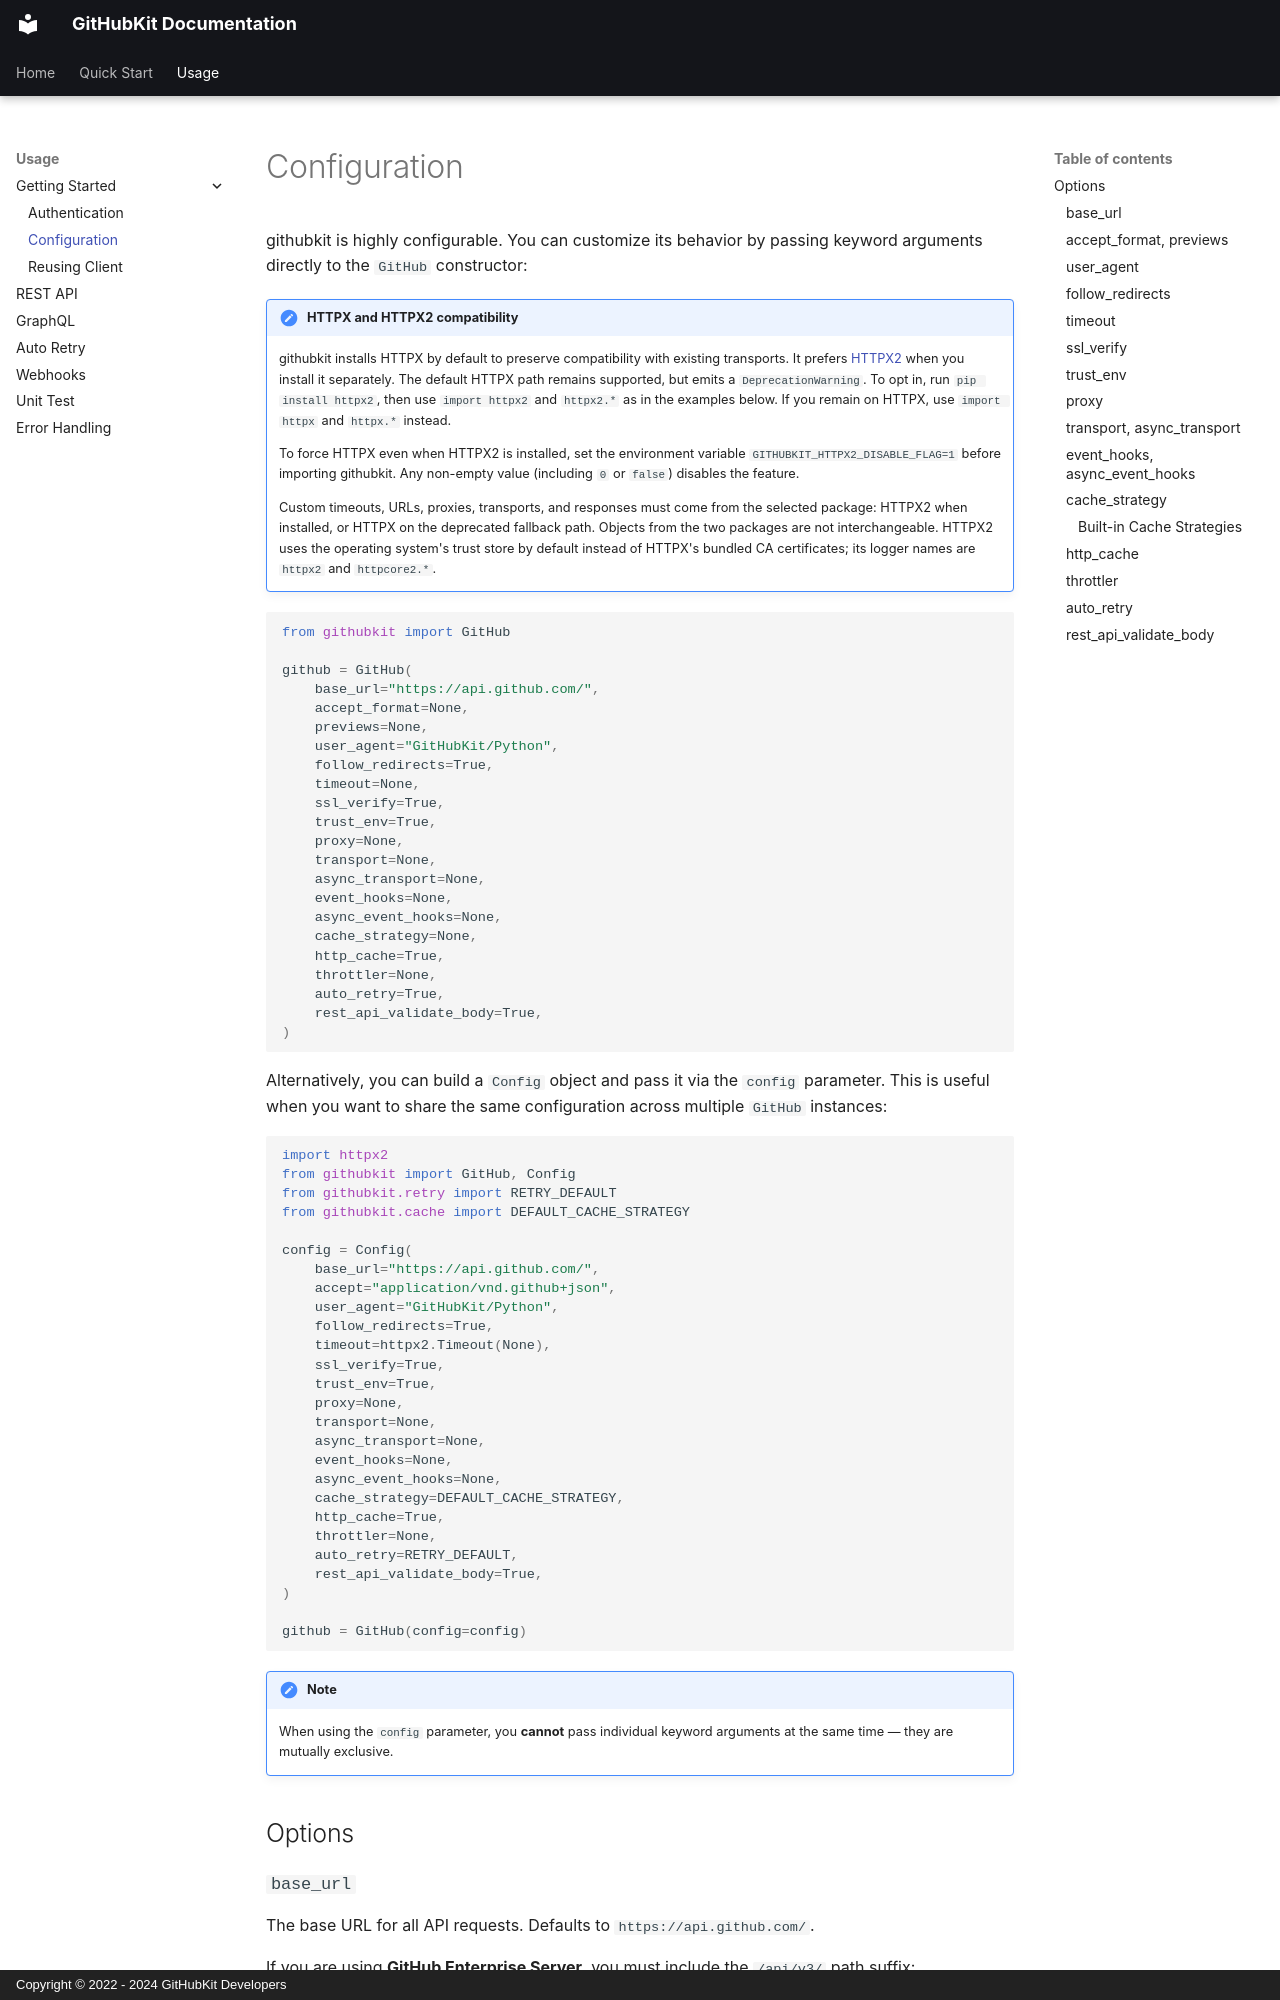

repository: yanyongyu/githubkit · page: usage/getting-started/configuration/index.html · generator: mkdocs · copyright: Copyright © 2022 - 2024 GitHubKit Developers

# Configuration

githubkit is highly configurable. You can customize its behavior by passing keyword arguments directly to the `GitHub` constructor:

!!! note "HTTPX and HTTPX2 compatibility"

    githubkit installs HTTPX by default to preserve compatibility with existing transports. It prefers [HTTPX2](https://pydantic.dev/docs/httpx2/) when you install it separately. The default HTTPX path remains supported, but emits a `DeprecationWarning`. To opt in, run `pip install httpx2`, then use `import httpx2` and `httpx2.*` as in the examples below. If you remain on HTTPX, use `import httpx` and `httpx.*` instead.

    To force HTTPX even when HTTPX2 is installed, set the environment variable `GITHUBKIT_HTTPX2_DISABLE_FLAG=1` before importing githubkit. Any non-empty value (including `0` or `false`) disables the feature.

    Custom timeouts, URLs, proxies, transports, and responses must come from the selected package: HTTPX2 when installed, or HTTPX on the deprecated fallback path. Objects from the two packages are not interchangeable. HTTPX2 uses the operating system's trust store by default instead of HTTPX's bundled CA certificates; its logger names are `httpx2` and `httpcore2.*`.

```python
from githubkit import GitHub

github = GitHub(
    base_url="https://api.github.com/",
    accept_format=None,
    previews=None,
    user_agent="GitHubKit/Python",
    follow_redirects=True,
    timeout=None,
    ssl_verify=True,
    trust_env=True,
    proxy=None,
    transport=None,
    async_transport=None,
    event_hooks=None,
    async_event_hooks=None,
    cache_strategy=None,
    http_cache=True,
    throttler=None,
    auto_retry=True,
    rest_api_validate_body=True,
)
```

Alternatively, you can build a `Config` object and pass it via the `config` parameter. This is useful when you want to share the same configuration across multiple `GitHub` instances:

```python
import httpx2
from githubkit import GitHub, Config
from githubkit.retry import RETRY_DEFAULT
from githubkit.cache import DEFAULT_CACHE_STRATEGY

config = Config(
    base_url="https://api.github.com/",
    accept="application/vnd.github+json",
    user_agent="GitHubKit/Python",
    follow_redirects=True,
    timeout=httpx2.Timeout(None),
    ssl_verify=True,
    trust_env=True,
    proxy=None,
    transport=None,
    async_transport=None,
    event_hooks=None,
    async_event_hooks=None,
    cache_strategy=DEFAULT_CACHE_STRATEGY,
    http_cache=True,
    throttler=None,
    auto_retry=RETRY_DEFAULT,
    rest_api_validate_body=True,
)

github = GitHub(config=config)
```

!!! note

    When using the `config` parameter, you **cannot** pass individual keyword arguments at the same time — they are mutually exclusive.

## Options
